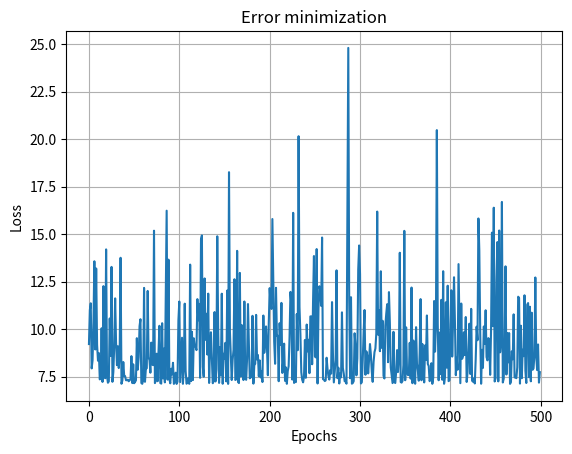

The matplotlib source for this figure:
import numpy as np
import matplotlib.pyplot as plt
screen_time = np.array([
    3.6, 7.7, 6.1, 5.2, 2.1, 2.1, 1.4, 7.1, 5.2, 6.0,
    1.1, 7.8, 6.8, 2.5, 2.3, 2.3, 3.1, 4.7, 4.0, 3.0
])

battery_used = np.array([
    43.0, 94.0, 72.0, 61.0, 34.0, 28.0, 21.0, 82.0, 63.0, 74.0,
    14.0, 96.0, 81.0, 33.0, 30.0, 37.0, 41.0, 56.0, 53.0, 36.0
])

w = 0 
b = 0 
n = len(screen_time)
learning_rate = 0.01
epochs = 500
mse_history = []

for epoch in range(epochs):
    indices =np.arange(n)
    np.random.shuffle(indices)

    for i in indices:
        x_i = screen_time[i]
        y_i = battery_used[i]

        y_pred_i = w * x_i + b

        dw = -2 * x_i * (y_i - y_pred_i)
        db = -2 * (y_i - y_pred_i)

        w -= learning_rate * dw
        b -= learning_rate * db

    Y_pred = w * screen_time + b
    mse = np.mean((battery_used - Y_pred) ** 2)
    mse_history.append(mse)

    if(epoch + 1) % 50 == 0:
       print(
            f"Epoch: {epoch + 1} | "
            f"MSE: {mse:.4f} | "
            f"w: {w:.4f} | "
            f"b: {b:.4f} | "
            f"Predicted value: {Y_pred}"
        )
       
prediction = w * 10 + b
plt.plot(mse_history)
plt.title("Error minimization")
plt.xlabel("Epochs")
plt.ylabel("Loss")
plt.grid(True)
print(prediction)
plt.show()
